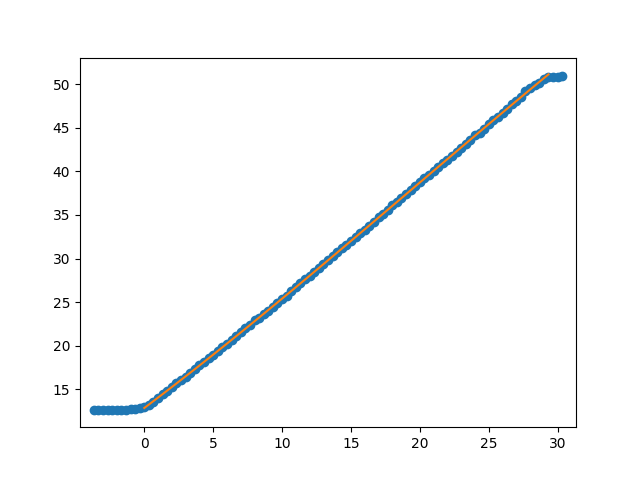

Source data for this figure (header and first rows):
Puller Meas. (neg) (mm), Carriage Meas. (mm), Num Rollers Pulled, Measurement after rollers pulled (mm), Puller Indicator After Move (neg) (mm), Carriage Indicator After Move (mm), Distance from outside of extrusion to ca…, Distance from outside of extrusion to ca…, Exclude Cable Pull Greater Than (mm), Note
, 0, , , , , 61.8, , , 
, -0.02, , , , , , , , 
, -0.03, , , , , , , , 
, -0.02, , , , , , , , 
, -0.03, , , , , , , , 
, -0.01, , , , , , , , 
, 0.02, , , , , , , , 
, 0.02, , , , , , , , 
, 0.08, , , , , , , , 
, 0.11, , , , , , , , 
, 0.19, , , , , , , , 
, 0.36, , , , , , , , 
, 0.62, , , , , , , , 
, 0.99, , , , , , , , 
, 1.38, , , , , , , , 
, 1.8, , , , , , , , 
, 2.25, , , , , , , , 
, 2.67, , , , , , , , 
, 3.06, , , , , , , , 
, 3.41, , , , , , , , 
, 3.85, , , , , , , , 
, 4.29, , , , , , , , 
, 4.73, , , , , , , , 
, 5.17, 1, 5.22, , , , , , 
, 5.56, , , , , , , , 
, 6.01, , , , , , , , 
, 6.38, , , , , , , , 
, 6.76, , , , , , , , 
, 7.26, , , , , , , , 
, 7.63, , , , , , , , 
, 8.05, , , , , , , , 
, 8.46, , , , , , , , 
, 8.96, , , , , , , , 
, 9.38, 1, 9.42, , , , , , 
, 9.81, , , , , , , , 
, 10.33, , , , , , , , 
, 10.59, , , , , , , , 
, 11.02, , , , , , , , 
, 11.43, , , , , , , , 
, 11.87, , , , , , , , 
, 12.33, , , , , , , , 
, 12.74, , , , , , , , 
, 13.14, 1, 13.22, , , , , , 
, 13.64, , , , , , , , 
, 14.12, , , , , , , , 
, 14.62, , , , , , , , 
, 15.04, , , , , , , , 
, 15.41, , , , , , , , 
, 15.83, , , , , , , , 
, 16.26, , , , , , , , 
, 16.75, , , , , , , , 
, 17.22, 1, 17.28, , , , , , 
, 17.65, , , , , , , , 
, 18.12, , , , , , , , 
, 18.57, , , , , , , , 
, 18.99, , , , , , , , 
, 19.4, , , , , , , , 
, 19.93, , , , , , , , 
, 20.3, , , , , , , , 
, 20.72, 1, 20.82, , , , , , 
... 43 more rows
